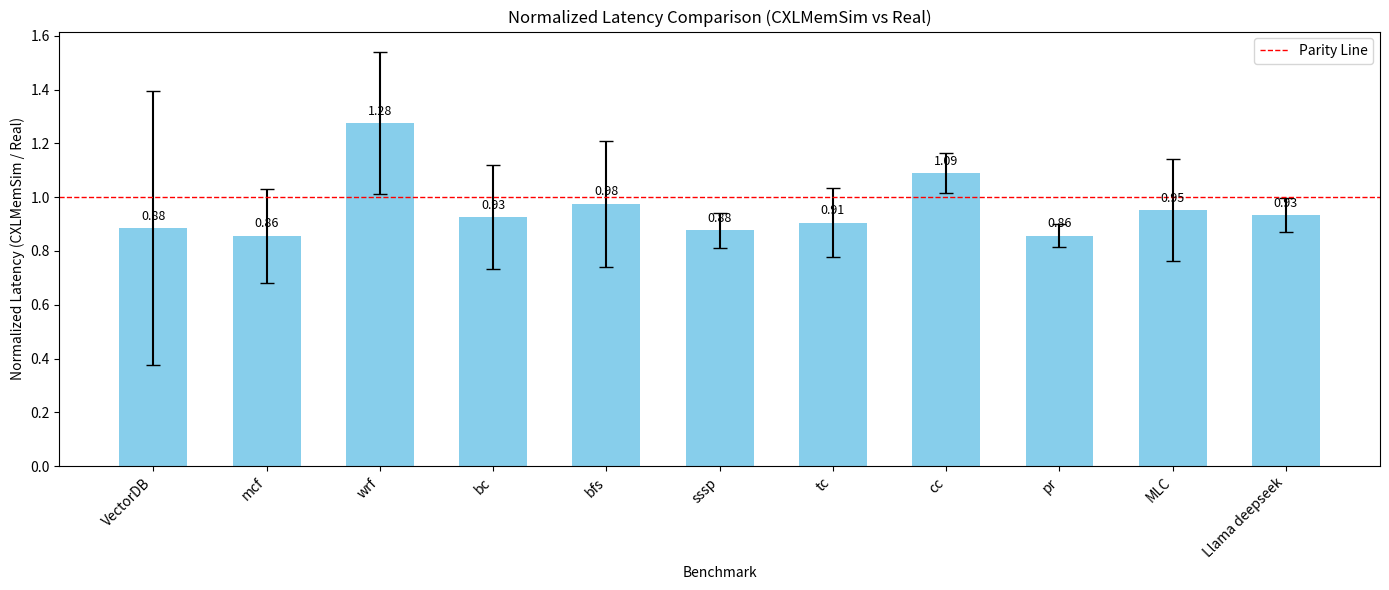

This figure's Python source:
import matplotlib.pyplot as plt
import numpy as np

# Data extracted from the table
benchmarks = [
    "VectorDB", "mcf", "wrf", "bc", "bfs", "sssp",
    "tc", "cc", "pr", "MLC", "Llama deepseek"
]

# CXLMemSim latency values
cxlsim = [
    17.37, 491.283525591, 1451.42, 1642.95, 829.53, 1324.64,
    70038.14, 1452.55, 2011.24, 501.4, 1455.345
]

cxlsim_std = [
    10.0, 100.0, 300.0, 340.0, 200.0, 100.0,
    10000.0, 100.0, 100.0, 100.0, 100.0
]

# Real latency values
real = [
     19.628, 573.134, 1138.34, 1773.22, 850.62, 1510.90,
     77340.14, 1333.78, 2347.19, 527.4, 1558.534
]
cxlsim_std = [x / y for x, y in zip(cxlsim_std, real)]
# Normalize: CXLMemSim / Real
normalized = [c / r for c, r in zip(cxlsim, real)]

x = np.arange(len(benchmarks))
width = 0.6

# Plotting normalized bar chart
fig, ax = plt.subplots(figsize=(14, 6))
bars = ax.bar(x, normalized, width, color='skyblue', yerr=cxlsim_std, capsize=5)

# Annotate values above bars
for i, val in enumerate(normalized):
    ax.text(i, val + 0.02, f"{val:.2f}", ha='center', va='bottom', fontsize=9)

# Labels and titles
ax.set_xlabel('Benchmark')
ax.set_ylabel('Normalized Latency (CXLMemSim / Real)')
ax.set_title('Normalized Latency Comparison (CXLMemSim vs Real)')
ax.set_xticks(x)
ax.set_xticklabels(benchmarks, rotation=45, ha="right")
ax.axhline(1.0, color='red', linestyle='--', linewidth=1, label='Parity Line')

ax.legend()
plt.tight_layout()

plt.savefig("latency.pdf")